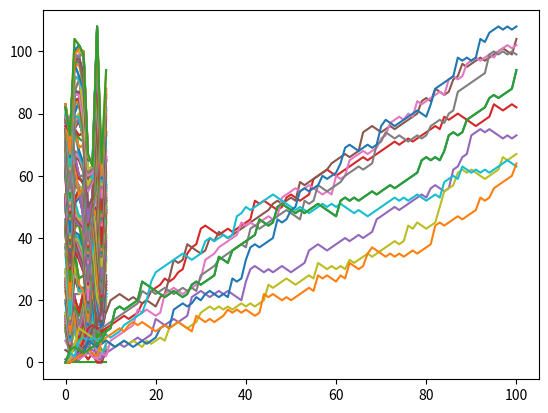

The matplotlib source for this figure:
#Empire State Building
import numpy as np

import matplotlib.pyplot as plt

random_walk = [0]

for item in range(100):
    step = random_walk[-1]
    dice = np.random.randint(1,7)
    if dice <=2:
        step = max(step-1, 0)
    elif dice <=5:
        step += 1
    else:
        step+= np.random.randint(1,7)

    random_walk.append(step)


# Initialize all_walks (don't change this line)
all_walks = []

# Simulate random walk 10 times
for i in range(10) :

    # Code from before
    random_walk = [0]
    for x in range(100) :
        step = random_walk[-1]
        dice = np.random.randint(1,7)

        if dice <= 2:
            step = max(0, step - 1)
        elif dice <= 5:
            step = step + 1
        else:
            step = step + np.random.randint(1,7)
        random_walk.append(step)

    # Append random_walk to all_walks
    all_walks.append(random_walk)

# Print all_walks
print(all_walks)


#making the al_Walks array a numpy and plotting it and its transpose
np_all_walks = np.array(all_walks)
np_all_walks_transpose = np.transpose(np_all_walks)


#plot(random_walk)  
plt.plot(random_walk)
plt.show()

#plot(all_walks)  
plt.plot(all_walks)
plt.show()

#plot(np_all_walks)
plt.plot(np_all_walks)
plt.show()

#plot(np_all_walks_transpose)
plt.plot(np_all_walks_transpose)
plt.show()
